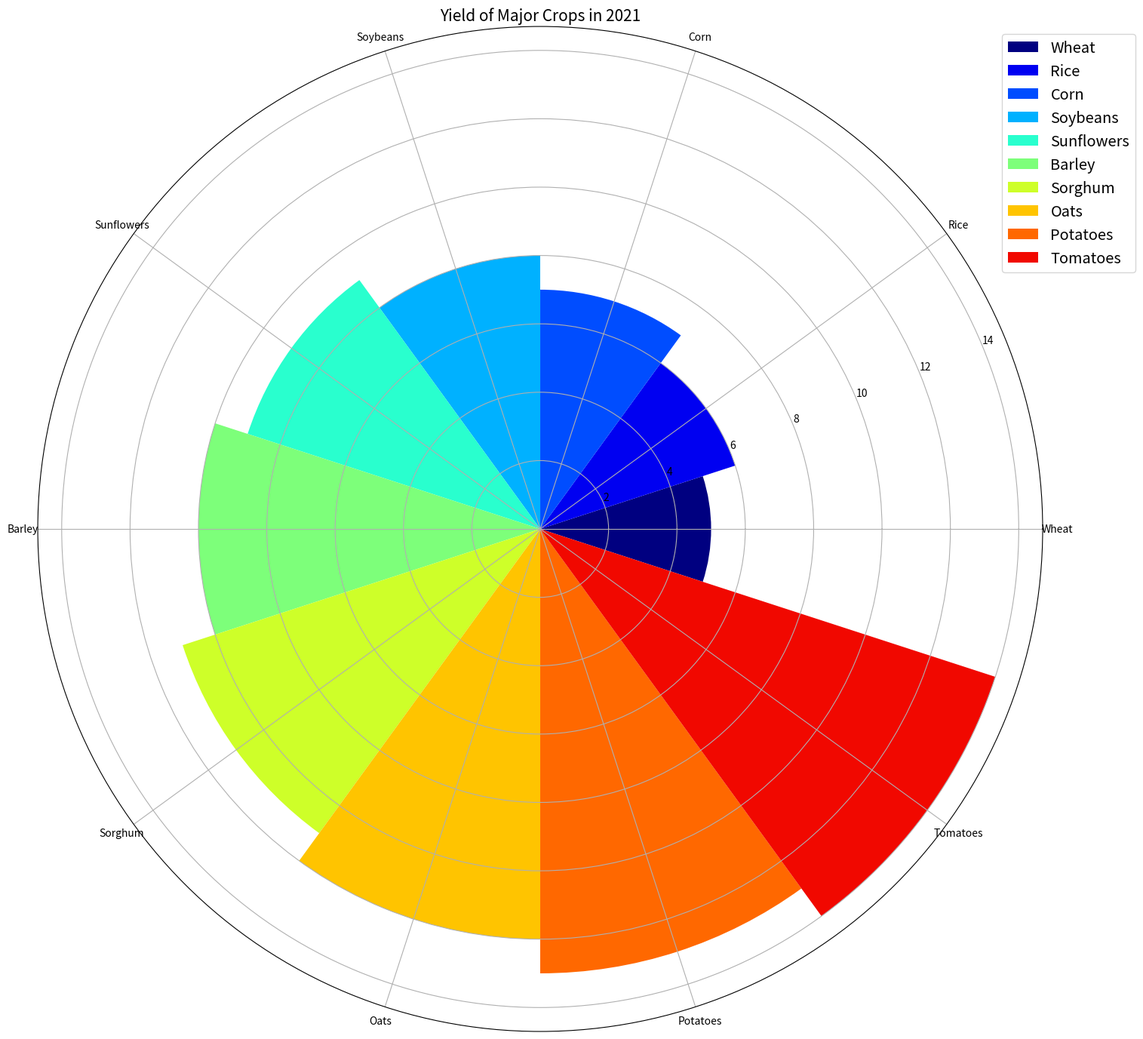

Recreate this plot in Python. (Note: this script raises an exception after producing the figure.)

import matplotlib.pyplot as plt
import numpy as np

# transform the data into three variables
data_labels = ['Wheat','Rice','Corn','Soybeans','Sunflowers','Barley','Sorghum','Oats','Potatoes','Tomatoes']
data = [5,6,7,8,9,10,11,12,13,14]
line_labels = ['Crop','Yield']

# plot the data
num_categories = len(data_labels)
sector_angle = (2 * np.pi) / num_categories

fig = plt.figure(figsize=(15,15))
ax = fig.add_subplot(111, polar=True)

# create sectors
for i in range(0,num_categories):
    ax.bar(sector_angle * i, data[i], width=sector_angle, label=data_labels[i], color=plt.cm.jet(i/num_categories))

# Create legend
ax.legend(data_labels, bbox_to_anchor=(1.1, 1),loc='upper right', fontsize='x-large')

# Set the number of ticks equal to the number of categories
ax.set_xticks(np.linspace(0, 2*np.pi, num_categories, endpoint=False))

# Set the labels for each tick
ax.set_xticklabels(data_labels, fontsize=10, wrap=True, rotation=90)

# Set the title
ax.set_title("Yield of Major Crops in 2021", fontsize=15)

# Adjust the space between the legend and chart
plt.tight_layout()

# Save the figure
plt.savefig("/cpfs01/user/yanxiangchao/code0/gpt_chart/structchart_simulation/simulated_data_corner_cases/rose/png/20231228-032010_20.png")

# Clear the current image state
plt.clf()
